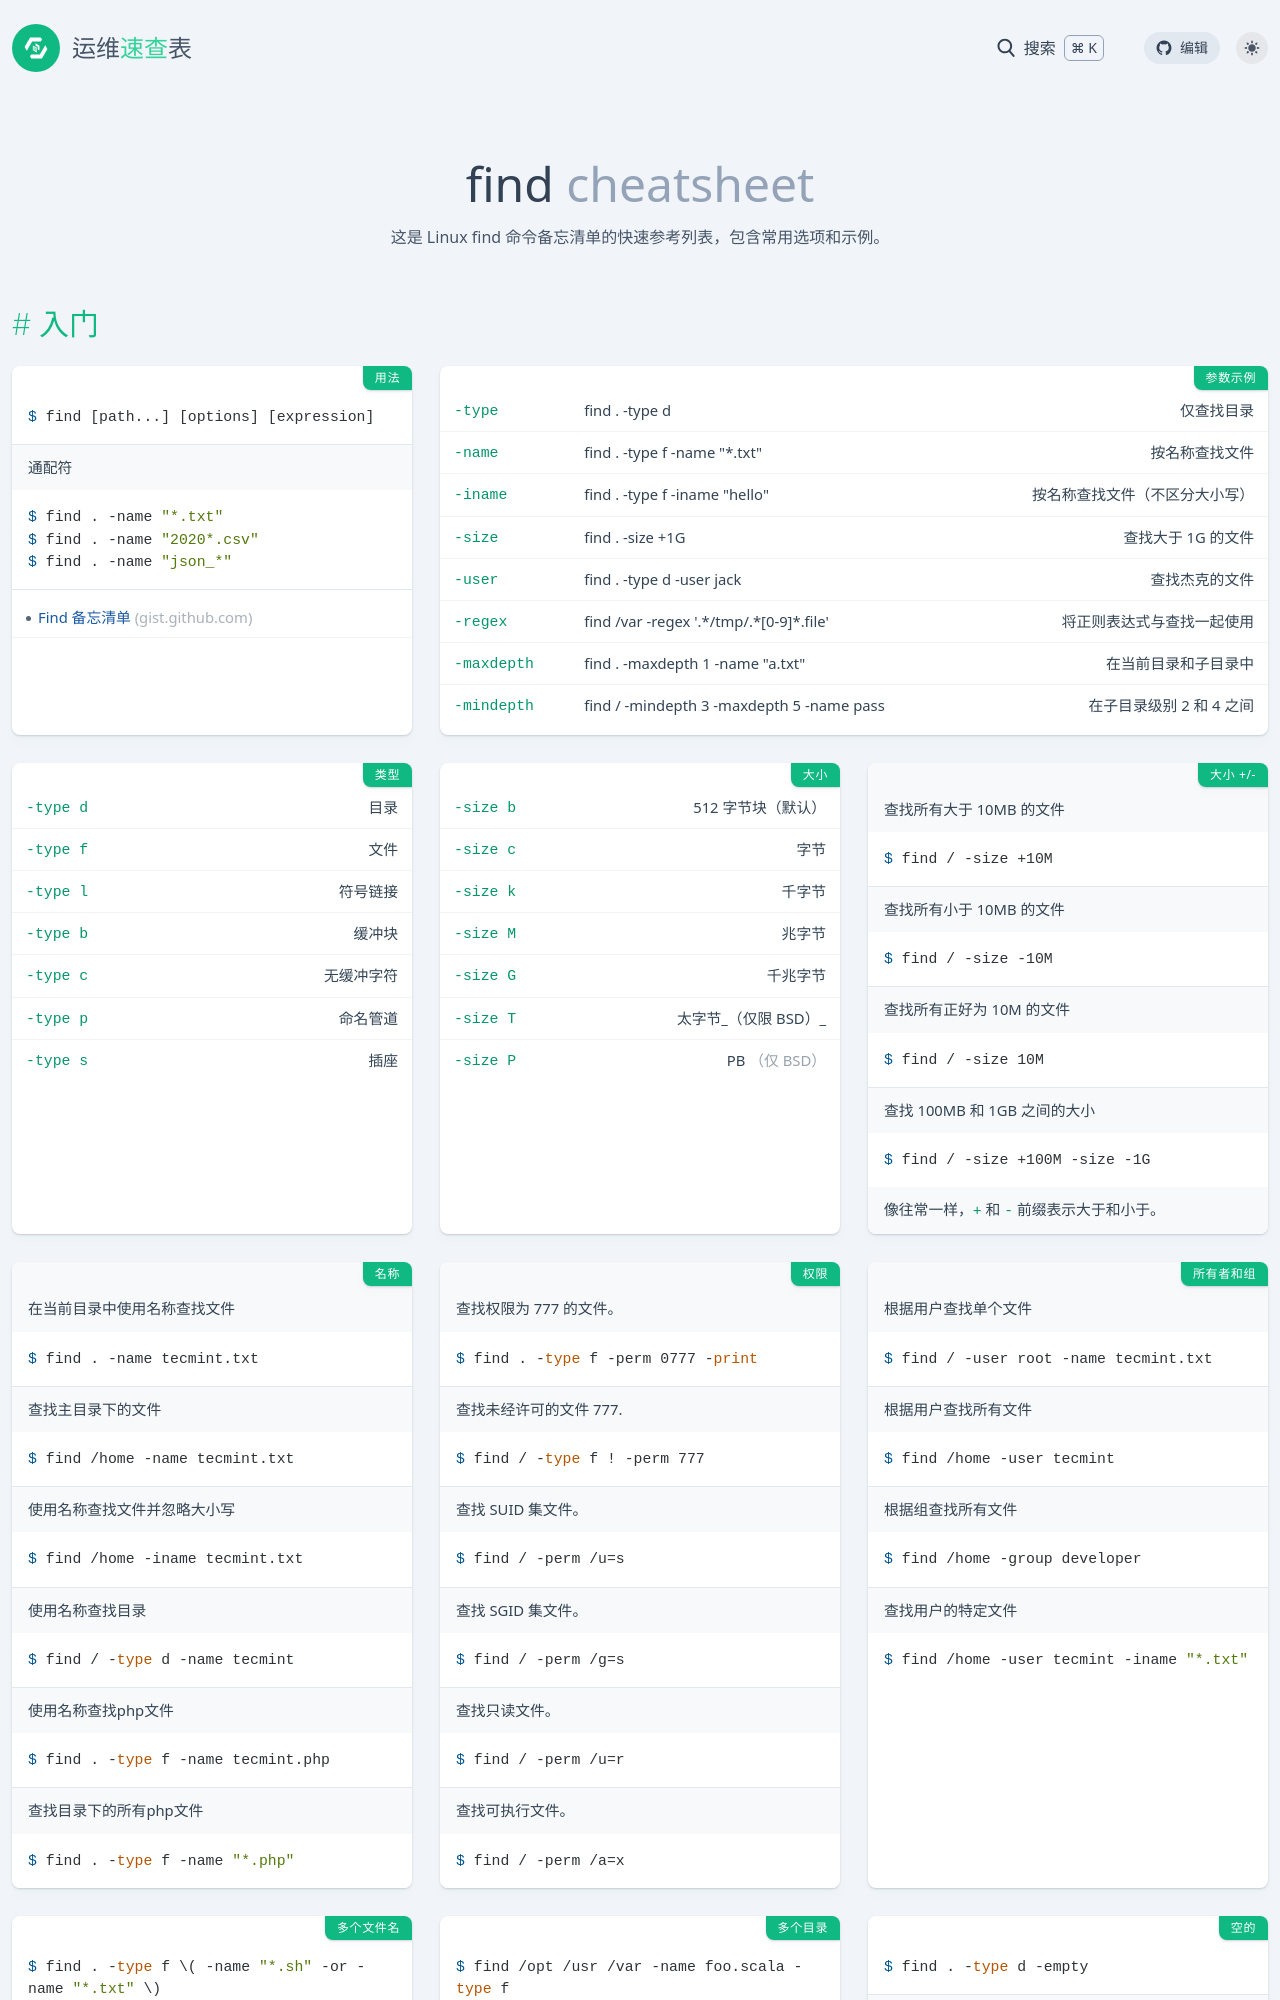

repository: lework/reference · page: find.html · generator: jekyll

---
title: find
background: bg-blue-500
tags:
  - linux
  - search
  - command
categories:
  - 命令
date: 2022-12-07 20:35:55
intro: 这是 Linux find 命令备忘清单的快速参考列表，包含常用选项和示例。
---


入门
--------

### 用法

```shell
$ find [path...] [options] [expression]
```

通配符

```shell
$ find . -name "*.txt"
$ find . -name "2020*.csv"
$ find . -name "json_*"
```

----

- [Find 备忘清单](https://gist.github.com/gr1ev0us/3a9b9d9dbdd38f6379288eb2686fc538) _(gist.github.com)_

### 参数示例 {.col-span-2}

| 参数 | 示例 | 描述 |
|-------|-------|-------|
| `-type`     | find . -type d                            | 仅查找目录 |
| `-name`     | find . -type f -name "*.txt"              | 按名称查找文件 |
| `-iname`    | find . -type f -iname "hello"             | 按名称查找文件（不区分大小写） |
| `-size`     | find . -size +1G                          | 查找大于 1G 的文件 |
| `-user`     | find . -type d -user jack                 | 查找杰克的文件 |
| `-regex`    | find /var -regex '.\*/tmp/.\*[0-9]*.file' | 将正则表达式与查找一起使用 |
| `-maxdepth` | find . -maxdepth 1 -name "a.txt"          | 在当前目录和子目录中 |
| `-mindepth` | find / -mindepth 3 -maxdepth 5 -name pass | 在子目录级别 2 和 4 之间 |
<!--rehype:className=show-header-->

### 类型

|           |                      |
|-----------|----------------------|
| `-type d` | 目录 |
| `-type f` | 文件 |
| `-type l` | 符号链接 |
| `-type b` | 缓冲块 |
| `-type c` | 无缓冲字符 |
| `-type p` | 命名管道 |
| `-type s` | 插座 |

### 大小

|           |                           |
|-----------|---------------------------|
| `-size b` | 512 字节块（默认）   |
| `-size c` | 字节   |
| `-size k` | 千字节   |
| `-size M` | 兆字节   |
| `-size G` | 千兆字节   |
| `-size T` | 太字节_（仅限 BSD）_   |
| `-size P` | PB _（仅 BSD）_   |

### 大小 +/-

查找所有大于 10MB 的文件

```shell
$ find / -size +10M
```

查找所有小于 10MB 的文件

```shell
$ find / -size -10M
````

查找所有正好为 10M 的文件

```shell
$ find / -size 10M
```

查找 100MB 和 1GB 之间的大小

```shell
$ find / -size +100M -size -1G
```

像往常一样，`+` 和 `-` 前缀表示大于和小于。

### 名称

在当前目录中使用名称查找文件

```shell
$ find . -name tecmint.txt
```

查找主目录下的文件

```shell
$ find /home -name tecmint.txt
```

使用名称查找文件并忽略大小写

```shell
$ find /home -iname tecmint.txt
```

使用名称查找目录

```shell
$ find / -type d -name tecmint
```

使用名称查找php文件

```shell
$ find . -type f -name tecmint.php
```

查找目录下的所有php文件

```shell
$ find . -type f -name "*.php"
```

### 权限

查找权限为 777 的文件。

```shell
$ find . -type f -perm 0777 -print
```

查找未经许可的文件 777.

```shell
$ find / -type f ! -perm 777
```

查找 SUID 集文件。

```shell
$ find / -perm /u=s
```

查找 SGID 集文件。

```shell
$ find / -perm /g=s
```

查找只读文件。

```shell
$ find / -perm /u=r
```

查找可执行文件。

```shell
$ find / -perm /a=x
```
